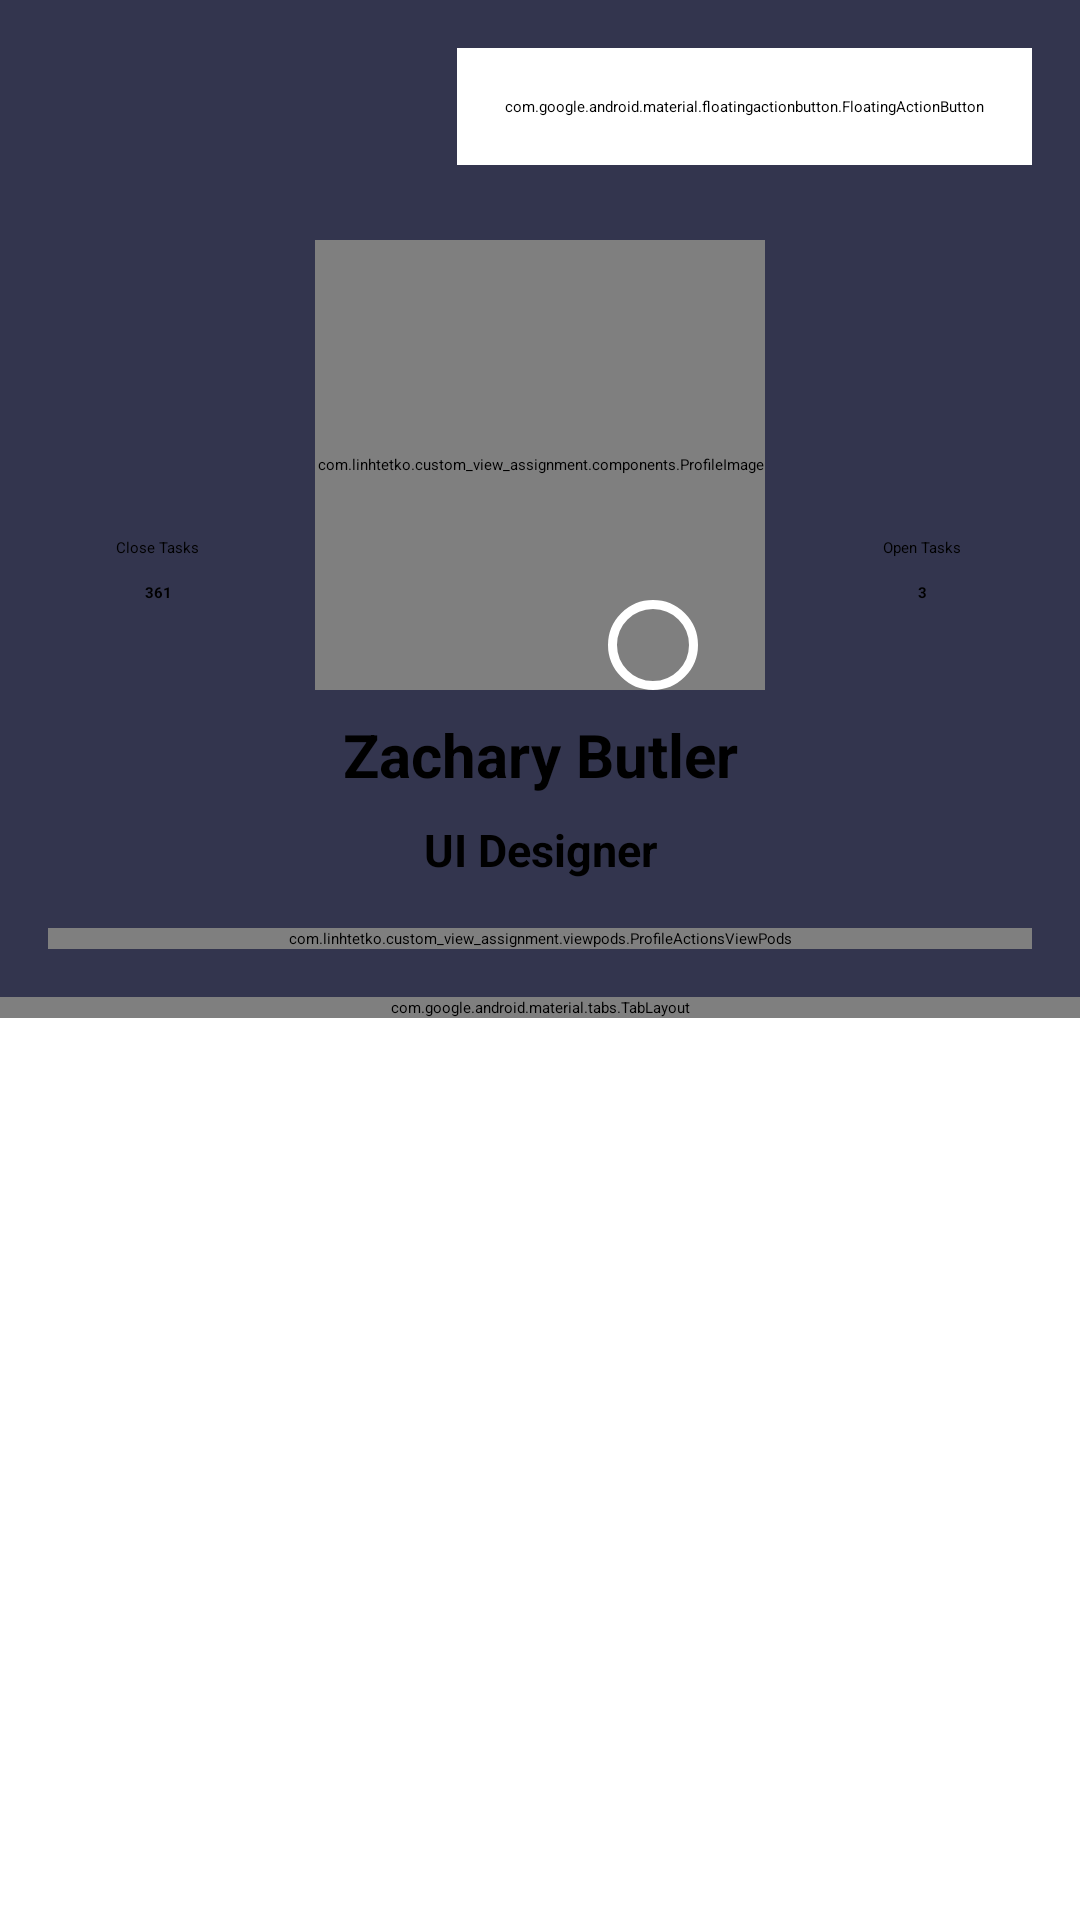

Layout XML and referenced resources for this Android screen:
<!-- AndroidManifest.xml: application theme Theme.ArchitectureAssignment -->
<!-- res/layout/activity_profile.xml -->
<?xml version="1.0" encoding="utf-8"?>
<androidx.core.widget.NestedScrollView
    xmlns:android="http://schemas.android.com/apk/res/android"
    xmlns:app="http://schemas.android.com/apk/res-auto"
    xmlns:tools="http://schemas.android.com/tools"
    android:layout_width="match_parent"
    android:layout_height="match_parent">
    <androidx.constraintlayout.widget.ConstraintLayout
        android:layout_width="match_parent"
        android:layout_height="match_parent"
        android:background="@color/blueBlack"
        tools:context=".activities.ProfileActivity">

        <com.google.android.material.floatingactionbutton.FloatingActionButton
            android:id="@+id/btnProfileClose"
            android:layout_width="wrap_content"
            android:layout_height="wrap_content"
            android:layout_margin="@dimen/margin_2x"
            android:backgroundTint="@color/white"
            android:padding="@dimen/margin_2x"
            app:layout_constraintEnd_toEndOf="parent"
            app:layout_constraintTop_toTopOf="parent"
            app:srcCompat="@drawable/ic_close"
            app:tint="@color/black" />

        <androidx.constraintlayout.widget.ConstraintLayout
            android:id="@+id/clProfileBackDrop"
            android:layout_width="match_parent"
            android:layout_height="0dp"
            android:layout_marginTop="@dimen/margin_profile"
            android:background="@drawable/background_create_task_attachment"
            app:layout_constraintBottom_toBottomOf="parent"
            app:layout_constraintEnd_toEndOf="parent"
            app:layout_constraintStart_toStartOf="parent"
            app:layout_constraintTop_toBottomOf="@id/btnProfileClose">


        </androidx.constraintlayout.widget.ConstraintLayout>

        <com.linhtetko.custom_view_assignment.components.ProfileImage
            android:id="@+id/ivProfileImage"
            android:layout_width="150dp"
            android:layout_height="150dp"
            android:scaleType="centerCrop"
            app:layout_constraintBottom_toTopOf="@id/clProfileBackDrop"
            app:layout_constraintEnd_toEndOf="parent"
            app:layout_constraintStart_toStartOf="parent"
            app:layout_constraintTop_toTopOf="@id/clProfileBackDrop"
            app:srcCompat="@drawable/male_cartoon"
            app:strokeColor="@color/white"
            app:strokeWidth="@dimen/general_margin" />

        <androidx.constraintlayout.widget.Guideline
            android:id="@+id/centerGuideLine"
            android:layout_width="1dp"
            android:layout_height="match_parent"
            android:orientation="vertical"
            app:layout_constraintGuide_percent="0.5" />

        <View
            android:layout_width="@dimen/btn_radius_profile"
            android:layout_height="@dimen/btn_radius_profile"
            android:background="@drawable/background_profile_action"
            app:layout_constraintBottom_toBottomOf="@id/ivProfileImage"
            app:layout_constraintEnd_toEndOf="@id/ivProfileImage"
            app:layout_constraintStart_toEndOf="@id/centerGuideLine" />

        <androidx.appcompat.widget.AppCompatTextView
            android:id="@+id/tvProfileCloseTask"
            android:layout_width="wrap_content"
            android:layout_height="wrap_content"
            android:layout_margin="@dimen/margin_3x"
            android:text="@string/lbl_close_tasks"
            app:layout_constraintEnd_toStartOf="@id/ivProfileImage"
            app:layout_constraintStart_toStartOf="parent"
            app:layout_constraintTop_toTopOf="@id/clProfileBackDrop" />

        <androidx.appcompat.widget.AppCompatTextView
            android:id="@+id/tvProfileCloseTaskCount"
            android:layout_width="wrap_content"
            android:layout_height="wrap_content"
            android:layout_marginTop="@dimen/general_margin"
            android:text="361"
            android:textColor="@color/black"
            android:textStyle="bold"
            app:layout_constraintEnd_toEndOf="@id/tvProfileCloseTask"
            app:layout_constraintStart_toStartOf="@id/tvProfileCloseTask"
            app:layout_constraintTop_toBottomOf="@id/tvProfileCloseTask" />

        <androidx.appcompat.widget.AppCompatTextView
            android:id="@+id/tvProfileOpenTask"
            android:layout_width="wrap_content"
            android:layout_height="wrap_content"
            android:layout_margin="@dimen/margin_3x"
            android:text="@string/lbl_open_tasks"
            app:layout_constraintEnd_toEndOf="parent"
            app:layout_constraintStart_toEndOf="@id/ivProfileImage"
            app:layout_constraintTop_toTopOf="@id/clProfileBackDrop" />

        <androidx.appcompat.widget.AppCompatTextView
            android:id="@+id/tvProfileOpenTaskCount"
            android:layout_width="wrap_content"
            android:layout_height="wrap_content"
            android:layout_marginTop="@dimen/general_margin"
            android:text="3"
            android:textColor="@color/black"
            android:textStyle="bold"
            app:layout_constraintEnd_toEndOf="@id/tvProfileOpenTask"
            app:layout_constraintStart_toStartOf="@id/tvProfileOpenTask"
            app:layout_constraintTop_toBottomOf="@id/tvProfileOpenTask" />

        <androidx.appcompat.widget.AppCompatTextView
            android:id="@+id/tvProfileName"
            android:layout_width="wrap_content"
            android:layout_height="wrap_content"
            android:layout_marginTop="@dimen/general_margin"
            android:text="Zachary Butler"
            android:textColor="@color/black"
            android:textSize="@dimen/size_txt_toolbar_title"
            android:textStyle="bold"
            app:layout_constraintEnd_toEndOf="parent"
            app:layout_constraintStart_toStartOf="parent"
            app:layout_constraintTop_toBottomOf="@id/ivProfileImage" />

        <androidx.appcompat.widget.AppCompatTextView
            android:id="@+id/tvProfilePosition"
            android:layout_width="wrap_content"
            android:layout_height="wrap_content"
            android:layout_marginTop="@dimen/general_margin"
            android:text="UI Designer"
            android:textSize="@dimen/txt_size_profile_position"
            android:textStyle="bold"
            app:layout_constraintEnd_toEndOf="parent"
            app:layout_constraintStart_toStartOf="parent"
            app:layout_constraintTop_toBottomOf="@id/tvProfileName" />

        <include
            android:id="@+id/vpProfileActions"
            layout="@layout/viewpod_profile_actions"
            android:layout_width="match_parent"
            android:layout_height="wrap_content"
            android:layout_marginHorizontal="@dimen/margin_2x"
            android:layout_marginTop="@dimen/margin_2x"
            app:layout_constraintEnd_toEndOf="parent"
            app:layout_constraintStart_toStartOf="parent"
            app:layout_constraintTop_toBottomOf="@id/tvProfilePosition" />

        <com.google.android.material.tabs.TabLayout
            android:id="@+id/tlContent"
            app:tabTextColor="@color/black"
            app:tabTextAppearance="@android:style/TextAppearance.Widget.TabWidget"
            android:layout_width="match_parent"
            app:tabIndicatorColor="?attr/colorSecondary"
            android:layout_height="wrap_content"
            android:layout_marginTop="@dimen/margin_2x"
            app:layout_constraintTop_toBottomOf="@id/vpProfileActions" />

        <androidx.viewpager2.widget.ViewPager2
            android:layout_width="match_parent"
            android:id="@+id/vpProfileContent"
            android:layout_height="match_parent"
            android:background="#33000000"
            app:layout_constraintBottom_toBottomOf="parent"
            app:layout_constraintEnd_toEndOf="parent"
            app:layout_constraintStart_toStartOf="parent"
            app:layout_constraintTop_toBottomOf="@id/tlContent" />
    </androidx.constraintlayout.widget.ConstraintLayout>
</androidx.core.widget.NestedScrollView>
<!-- res/layout/viewpod_profile_actions.xml (included above) -->
<?xml version="1.0" encoding="utf-8"?>
<com.linhtetko.custom_view_assignment.viewpods.ProfileActionsViewPods xmlns:android="http://schemas.android.com/apk/res/android"
    xmlns:app="http://schemas.android.com/apk/res-auto"
    android:layout_width="match_parent"
    android:layout_height="wrap_content"
    android:layout_margin="@dimen/margin_2x"
    android:gravity="center_vertical">

    <com.linhtetko.custom_view_assignment.components.ProfileImage
        android:id="@+id/btnProfileActionShare"
        android:layout_width="@dimen/size_profile_action"
        android:layout_height="@dimen/size_profile_action"
        android:padding="@dimen/margin_2x"
        app:srcCompat="@drawable/ic_share"
        app:strokeColor="?attr/colorSecondary"
        app:tint="?attr/colorSecondary" />

    <com.google.android.material.button.MaterialButton
        android:id="@+id/btnProfileActionMessage"
        android:layout_width="wrap_content"
        android:layout_height="wrap_content"
        android:layout_marginHorizontal="@dimen/margin_3x"
        android:layout_weight="1"
        android:backgroundTint="?attr/colorSecondary"
        android:paddingVertical="@dimen/margin_2x"
        android:text="@string/lbl_message"
        app:cornerRadius="@dimen/margin_3x" />

    <com.linhtetko.custom_view_assignment.components.ProfileImage
        android:id="@+id/btnProfileActionDone"
        android:layout_width="@dimen/size_profile_action"
        android:layout_height="@dimen/size_profile_action"
        android:padding="@dimen/margin_2x"
        app:srcCompat="@drawable/ic_assignment_turned_in"
        app:strokeColor="?attr/colorSecondary"
        app:tint="?attr/colorSecondary" />


</com.linhtetko.custom_view_assignment.viewpods.ProfileActionsViewPods>
<!-- resources referenced by this layout -->
<resources>
  <color name="black">#FF000000</color>
  <color name="blueBlack">#33354e</color>
  <color name="white">#FFFFFFFF</color>
  <dimen name="btn_radius_profile">30dp</dimen>
  <dimen name="general_margin">8dp</dimen>
  <dimen name="margin_2x">16dp</dimen>
  <dimen name="margin_3x">24dp</dimen>
  <dimen name="margin_profile">100dp</dimen>
  <dimen name="size_profile_action">50dp</dimen>
  <dimen name="size_txt_toolbar_title">20sp</dimen>
  <dimen name="txt_size_profile_position">15sp</dimen>
  <!-- drawable background_create_task_attachment (drawable) -->
  <?xml version="1.0" encoding="utf-8"?>
  <shape xmlns:android="http://schemas.android.com/apk/res/android">
      <corners android:topLeftRadius="@dimen/btn_radius_profile" android:topRightRadius="@dimen/btn_radius_profile" />
      <solid android:color="?attr/colorSurface"/>
  </shape>
  <!-- drawable background_profile_action (drawable) -->
  <?xml version="1.0" encoding="utf-8"?>
  <shape xmlns:android="http://schemas.android.com/apk/res/android">
      <corners android:radius="@dimen/btn_radius_profile" />
      <stroke android:color="@color/white" android:width="3dp"/>
      <solid android:color="?attr/colorSecondary"/>
  </shape>
  <!-- drawable ic_assignment_turned_in (drawable) -->
  <vector android:height="24dp" android:tint="#000000"
      android:viewportHeight="24" android:viewportWidth="24"
      android:width="24dp" xmlns:android="http://schemas.android.com/apk/res/android">
      <path android:fillColor="@android:color/white" android:pathData="M18,9l-1.41,-1.42L10,14.17l-2.59,-2.58L6,13l4,4zM19,3h-4.18C14.4,1.84 13.3,1 12,1c-1.3,0 -2.4,0.84 -2.82,2L5,3c-0.14,0 -0.27,0.01 -0.4,0.04 -0.39,0.08 -0.74,0.28 -1.01,0.55 -0.18,0.18 -0.33,0.4 -0.43,0.64 -0.1,0.23 -0.16,0.49 -0.16,0.77v14c0,0.27 0.06,0.54 0.16,0.78s0.25,0.45 0.43,0.64c0.27,0.27 0.62,0.47 1.01,0.55 0.13,0.02 0.26,0.03 0.4,0.03h14c1.1,0 2,-0.9 2,-2L21,5c0,-1.1 -0.9,-2 -2,-2zM12,2.75c0.41,0 0.75,0.34 0.75,0.75s-0.34,0.75 -0.75,0.75 -0.75,-0.34 -0.75,-0.75 0.34,-0.75 0.75,-0.75zM19,19L5,19L5,5h14v14z"/>
  </vector>
  <string name="lbl_close_tasks">Close Tasks</string>
  <string name="lbl_message">Message</string>
  <string name="lbl_open_tasks">Open Tasks</string>
  <style name="Theme.ArchitectureAssignment" parent="Theme.MaterialComponents.DayNight.NoActionBar">
          
          <item name="colorPrimary">@color/colorPrimary</item>
          <item name="colorPrimaryVariant">@color/colorPrimary</item>
          <item name="colorOnPrimary">@color/white</item>
          
          <item name="colorSecondary">@color/colorSecondary</item>
          <item name="colorSecondaryVariant">@color/colorSecondary</item>
          <item name="colorOnSecondary">@color/white</item>
          
          <item name="android:statusBarColor">?attr/colorPrimaryVariant</item>
          
          <item name="android:windowFullscreen">true</item>
      </style>
  <color name="colorPrimary">#f26950</color>
  <color name="colorSecondary">#2cc09c</color>
</resources>
